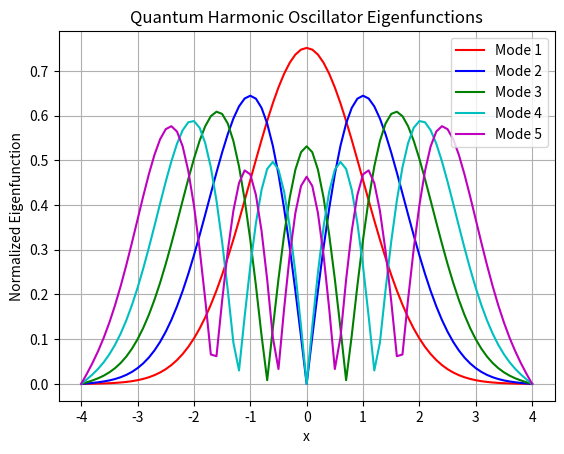

Write Python code to recreate this figure.
from scipy.integrate import odeint
import numpy as np
import matplotlib.pyplot as plt

tol = 1e-6
colors = ['r', 'b', 'g', 'c', 'm']
L = 4
K = 1
dx = 0.1
xspan = np.arange(0, L + dx, dx)  # Integrate from x = 0 to x = L because its symetrical
x_full = np.concatenate((-xspan[::-1], xspan[1:]))  # Full domain [-L, L]
A1 = np.zeros((len(x_full), 5))
A2 = np.zeros(5)


def shoot(y, x, epsilon):
    return [y[1], (K * x ** 2 - epsilon) * y[0]]


for modes in range(5):

    if modes % 2 == 0:
        # Even modes phi(0) = 1, phi'(0) = 0
        y0 = [1.0, 0.0]
    else:
        # Odd modes: phi(0) = 0, phi'(0) = 1
        y0 = [0.0, 1.0]

    epsilon_lower = 2 * modes + 0.5
    epsilon_upper = 2 * modes + 1.5

    for iteration in range(100):
        epsilon = (epsilon_lower + epsilon_upper) / 2.0
        y = odeint(shoot, y0, xspan, args=(epsilon,))
        phi_L = y[-1, 0]

        if abs(phi_L) < tol:
            A2[modes] = epsilon
            if modes % 2 == 0:
                phi_full = np.concatenate((y[::-1, 0], y[1:, 0]))
            else:
                phi_full = np.concatenate((-y[::-1, 0], y[1:, 0]))

            # Normalize the eigenfunction
            norm = np.trapz(phi_full ** 2, x_full)
            phi_normalized = phi_full / np.sqrt(norm)
            A1[:, modes] = np.abs(phi_normalized)

            plt.plot(x_full, np.abs(phi_normalized), colors[modes], label=f"Mode {modes + 1}")
            break  # Exit the eigenvalue adjustment loop


        y_lower = odeint(shoot, y0, xspan, args=(epsilon_lower,))
        phi_L_lower = y_lower[-1, 0]

        if phi_L * phi_L_lower < 0:
            epsilon_upper = epsilon
        else:
            epsilon_lower = epsilon

plt.xlabel('x')
plt.ylabel('Normalized Eigenfunction')
plt.title('Quantum Harmonic Oscillator Eigenfunctions')
plt.legend()
plt.grid(True)
plt.show()

print("Eigenvalues (A2):", A2)